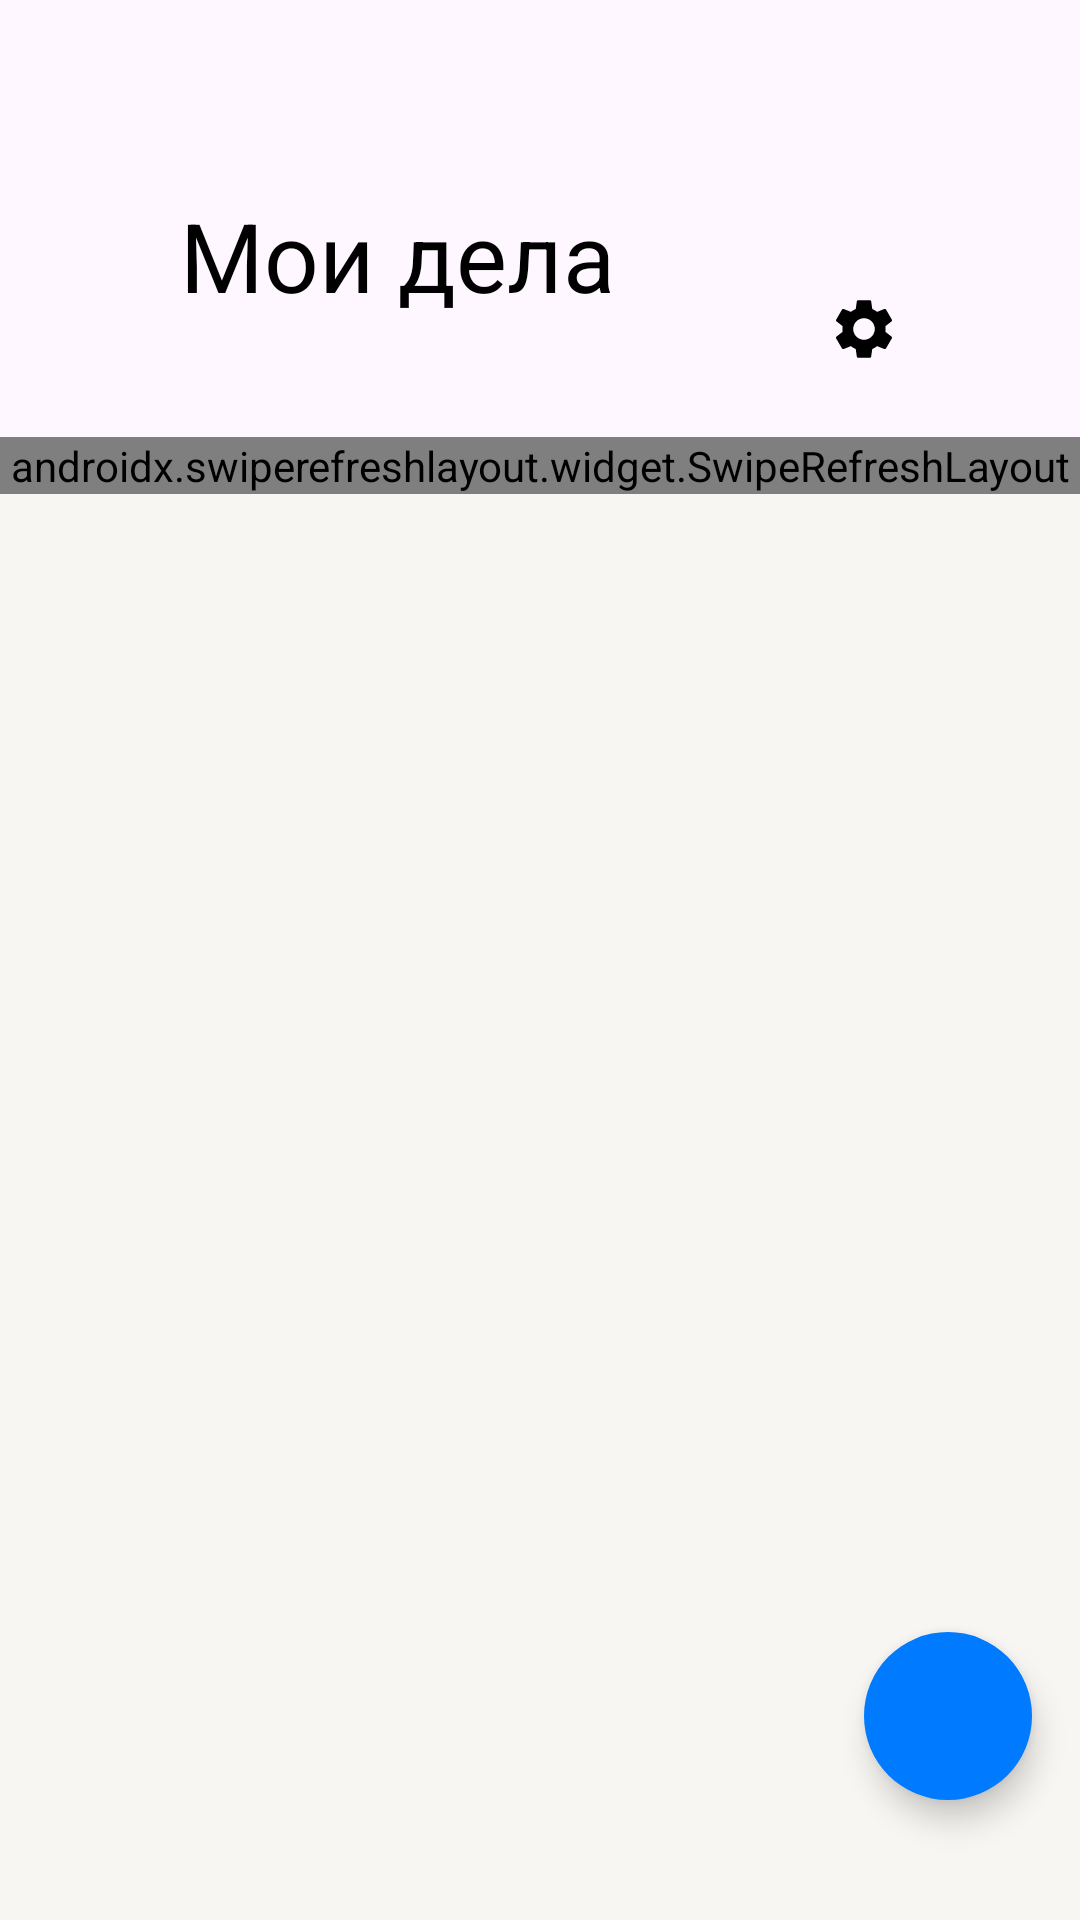

Layout XML and referenced resources for this Android screen:
<!-- AndroidManifest.xml: application theme Theme.ToDoApp -->
<!-- res/layout/fragment_todo_list.xml -->
<?xml version="1.0" encoding="utf-8"?>
<androidx.coordinatorlayout.widget.CoordinatorLayout xmlns:android="http://schemas.android.com/apk/res/android"
    xmlns:app="http://schemas.android.com/apk/res-auto"
    xmlns:tools="http://schemas.android.com/tools"
    android:id="@+id/coordinatorLayout"
    android:layout_width="match_parent"
    android:layout_height="match_parent">

    <com.google.android.material.appbar.AppBarLayout
        android:id="@+id/appBarLayout"
        android:layout_width="match_parent"
        android:layout_height="wrap_content"
        android:paddingBottom="4dp">

        <com.google.android.material.appbar.CollapsingToolbarLayout
            android:id="@+id/collapsingToolbarLayout"
            android:layout_width="match_parent"
            android:layout_height="wrap_content"
            app:collapsedTitleTextAppearance="@style/Title"
            app:collapsedTitleTextColor="@color/label_primary"
            app:contentScrim="@color/back_secondary"
            app:expandedTitleMarginBottom="44dp"
            app:expandedTitleMarginStart="60dp"
            app:expandedTitleTextAppearance="@style/LargeTitle"
            app:expandedTitleTextColor="@color/label_primary"
            app:layout_scrollFlags="scroll|exitUntilCollapsed|snap"
            app:title="@string/MyTodo"
            app:titleCollapseMode="scale">

            <TextView
                android:id="@+id/textViewDoneCount"
                android:layout_width="wrap_content"
                android:layout_height="wrap_content"
                android:layout_gravity="bottom"
                android:paddingStart="60dp"
                android:paddingTop="102dp"
                android:paddingEnd="0dp"
                android:paddingBottom="18dp"
                android:textAppearance="@style/Body"
                android:textColor="@color/label_tertiary"
                app:layout_collapseMode="parallax"
                tools:text="Выполнено — 5" />

            <com.google.android.material.appbar.MaterialToolbar
                android:id="@+id/toolbar"
                android:layout_width="match_parent"
                android:layout_height="wrap_content"
                android:layout_gravity="bottom"
                app:layout_collapseMode="pin"
                app:menu="@menu/menu_todo"
                app:titleTextAppearance="@style/Title"
                app:titleTextColor="@color/white" />

        </com.google.android.material.appbar.CollapsingToolbarLayout>
    </com.google.android.material.appbar.AppBarLayout>


    <androidx.swiperefreshlayout.widget.SwipeRefreshLayout
        android:id="@+id/swipeRefreshLayout"
        android:layout_width="match_parent"
        android:layout_height="wrap_content"
        android:layout_marginBottom="22dp"
        app:layout_behavior="com.google.android.material.appbar.AppBarLayout$ScrollingViewBehavior">

        <FrameLayout
            android:layout_width="match_parent"
            android:layout_height="match_parent">

            <androidx.recyclerview.widget.RecyclerView
                android:id="@+id/recyclerView"
                android:layout_width="match_parent"
                android:layout_height="wrap_content"
                android:layout_marginHorizontal="8dp"
                android:layout_marginBottom="16dp"
                android:background="@drawable/bg_8dp"
                android:clipToPadding="false"
                android:orientation="vertical"
                android:paddingVertical="8dp"
                app:layoutManager="androidx.recyclerview.widget.LinearLayoutManager" />
        </FrameLayout>
    </androidx.swiperefreshlayout.widget.SwipeRefreshLayout>

    <com.google.android.material.floatingactionbutton.FloatingActionButton
        android:id="@+id/floatingActionButton"
        android:layout_width="wrap_content"
        android:layout_height="wrap_content"
        android:layout_gravity="bottom|end"
        android:layout_marginEnd="16dp"
        android:layout_marginBottom="40dp"
        android:backgroundTint="@color/blue"
        android:contentDescription="@null"
        android:elevation="6dp"
        android:src="@drawable/ic_add"
        app:borderWidth="0dp"
        app:shapeAppearanceOverlay="@style/FAB"
        app:tint="@color/white" />
</androidx.coordinatorlayout.widget.CoordinatorLayout>
<!-- resources referenced by this layout -->
<resources>
  <color name="back_secondary">@color/white</color>
  <color name="blue">#007AFF</color>
  <color name="label_primary">#FF000000</color>
  <color name="label_tertiary">#4D000000</color>
  <color name="white">#FFFFFFFF</color>
  <!-- drawable bg_8dp (drawable) -->
  <?xml version="1.0" encoding="utf-8"?>
  <shape xmlns:android="http://schemas.android.com/apk/res/android"
      android:shape="rectangle">
      <solid android:color="@color/back_secondary"/>
      <corners android:radius="8dp"/>
  </shape>
  <string name="MyTodo">Мои дела</string>
  <style name="Body" parent="TextAppearance.AppCompat">
          <item name="android:textSize">16sp</item>
          <item name="lineHeight">20sp</item>
      </style>
  <style name="FAB" parent="ShapeAppearanceOverlay.Material3.FloatingActionButton">
          <item name="cornerSize">100%</item>
      </style>
  <style name="LargeTitle" parent="TextAppearance.AppCompat">
          <item name="android:textSize">32sp</item>
          <item name="lineHeight">38sp</item>
      </style>
  <style name="Title" parent="TextAppearance.AppCompat">
          <item name="android:textSize">20sp</item>
          <item name="lineHeight">32sp</item>
      </style>
  <style name="Theme.ToDoApp" parent="Base.Theme.ToDoApp">
          <item name="android:windowBackground">@color/back_primary</item>
          <item name="android:statusBarColor">@color/back_primary</item>
          <item name="checkboxStyle">@style/checkbox</item>
          <item name="colorPrimary">@color/back_primary</item>
          <item name="colorOnSecondary">@color/white</item>
          <item name="android:actionMenuTextColor">@color/blue</item>
          <item name="android:actionMenuTextAppearance">@style/Button</item>
          <item name="android:datePickerDialogTheme">@style/DatePickerDialogTheme</item>
          <item name="android:timePickerDialogTheme">@style/TimePickerDialogTheme</item>
      </style>
  <style name="Base.Theme.ToDoApp" parent="Theme.Material3.DayNight.NoActionBar">
          <item name="android:windowLightStatusBar">true</item>
      </style>
  <color name="back_primary">#F7F6F2</color>
  <style name="checkbox" parent="Widget.Material3.CompoundButton.CheckBox">
          <item name="buttonIconTint">@null</item>
          <item name="buttonIcon">@drawable/selector_checkbox</item>
      </style>
  <style name="Button" parent="TextAppearance.AppCompat">
          <item name="android:textSize">14sp</item>
          <item name="lineHeight">24sp</item>
      </style>
  <style name="DatePickerDialogTheme" parent="android:Theme.Material.Light.Dialog">
          <item name="android:windowBackground">@color/back_secondary</item>
          <item name="android:colorAccent">@color/blue</item>
          <item name="colorOnPrimary">@color/blue</item>
          <item name="android:textColorSecondary">@color/label_tertiary</item>
  
  
          <item name="textAppearanceBody1">@color/label_primary</item>
          <item name="android:textColorPrimary">@color/label_primary</item>
          <item name="android:textColorPrimaryInverse">@color/white</item>
          <item name="android:textColorSecondaryInverse">@color/white</item>
      </style>
  <!-- drawable selector_checkbox (drawable) -->
  <?xml version="1.0" encoding="utf-8"?>
  <selector xmlns:android="http://schemas.android.com/apk/res/android">
      <item android:drawable="@drawable/ic_checkbox_unchecked_normal"
          android:state_checked="false" />
      <item android:drawable="@drawable/ic_checkbox_checked"
          android:state_checked="true" />
  </selector>
  <color name="black">#FF000000</color>
</resources>
